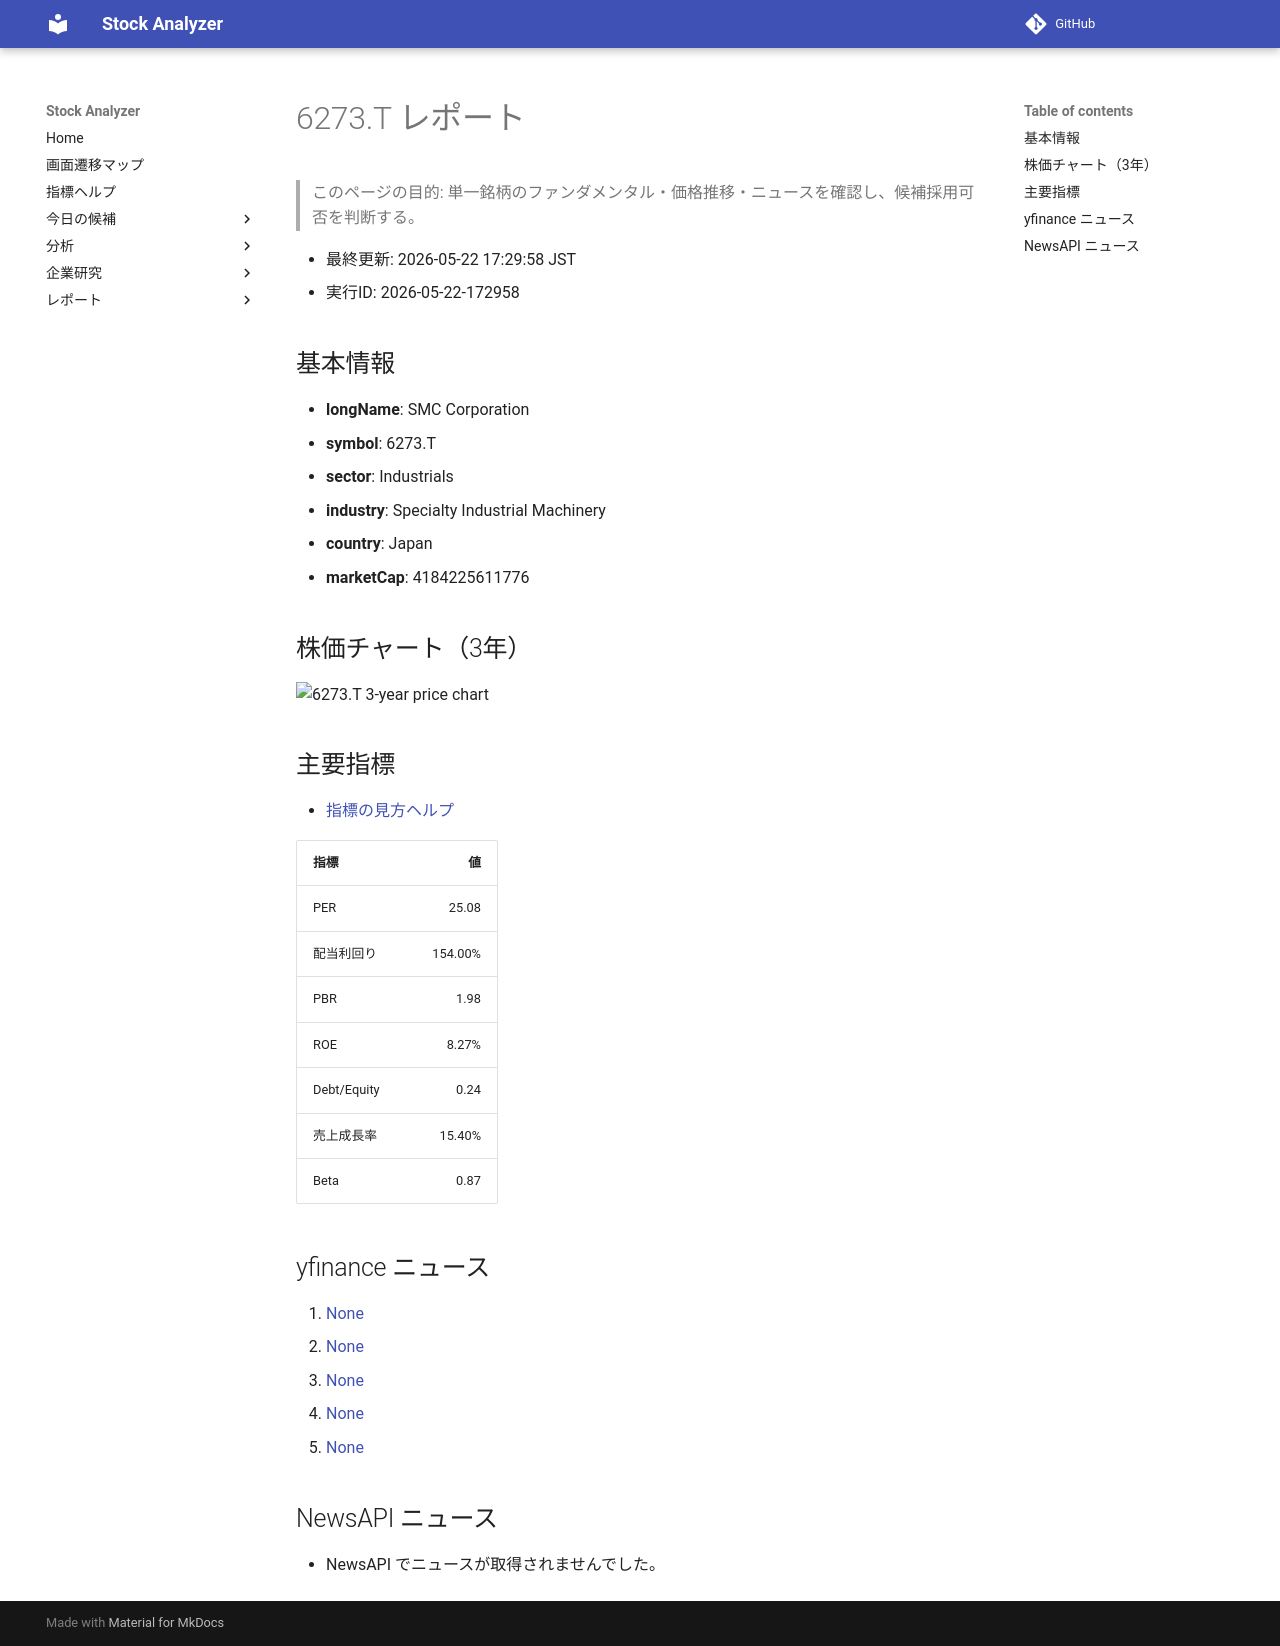

repository: Yumi-note/Making-APP · page: reports/2026-05-22/172958/6273_T/index.html · generator: mkdocs

# 6273.T レポート

> このページの目的: 単一銘柄のファンダメンタル・価格推移・ニュースを確認し、候補採用可否を判断する。

- 最終更新: 2026-05-22 17:29:58 JST
- 実行ID: 2026-05-22-172958

## 基本情報

- **longName**: SMC Corporation
- **symbol**: 6273.T
- **sector**: Industrials
- **industry**: Specialty Industrial Machinery
- **country**: Japan
- **marketCap**: 4184225611776

## 株価チャート（3年）

![6273.T 3-year price chart](6273_T_3y.png)

## 主要指標

- [指標の見方ヘルプ](../../../../indicators.md)

| 指標 | 値 |
|---|---:|
| PER | 25.08 |
| 配当利回り | 154.00% |
| PBR | 1.98 |
| ROE | 8.27% |
| Debt/Equity | 0.24 |
| 売上成長率 | 15.40% |
| Beta | 0.87 |

## yfinance ニュース

1. [None](None)
2. [None](None)
3. [None](None)
4. [None](None)
5. [None](None)

## NewsAPI ニュース

- NewsAPI でニュースが取得されませんでした。
